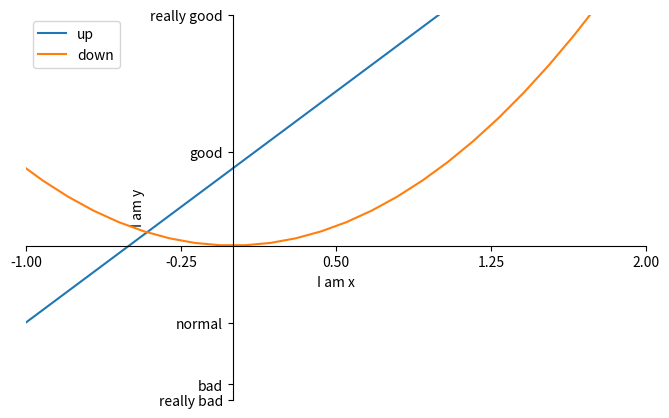

Generate this figure with matplotlib:
import matplotlib.pyplot as plt
import numpy as np


# 基本
x = np.linspace(-3, 3, 50)
y1= 2*x + 1
y2=x**2
plt.figure(num=1,figsize=(8,5)) # 同时显示多张图时用，num参数为标号顺序，figsize参数为图片大小。
plt.plot(x, y1,label='up')                 # plot函数有color参数，linewidth（线宽), linestyle（线型）,label(标签)可以选择，label用legend函数显示。
# plt.figure(num=2)
plt.plot(x, y2,label='down')
plt.xlim((-1,2))                # 设置显示的横坐标轴的范围（-1到2）。也可以只设置一边，xmin和xmax参数。
plt.ylim((-2,3))
plt.xlabel('I am x')            # 声明横轴的内容
plt.ylabel('I am y')
new_ticks = np.linspace(-1, 2, 5)
plt.xticks(new_ticks)           # 设置x轴的刻度
plt.yticks([-2, -1.8, -1, 1.22, 3],['really bad', 'bad', 'normal', 'good', 'really good'])  # 设置y轴上的标签，一一对应。
# 设置和移动坐标轴
ax = plt.gca()
ax.spines['right'].set_color('none')
ax.spines['top'].set_color('none')
# 使用plt.gca获取当前坐标轴信息。
# 使用spines设置边框：
#   右侧边框：使用.set_color设置边框颜色：默认白色，none为不显示；
#   上边框：使用.set_color设置边框颜色：默认白色；
ax.xaxis.set_ticks_position('bottom')
ax.yaxis.set_ticks_position('left')             # 将底部的轴设为x轴，左边设为y轴
ax.spines['bottom'].set_position(('data', 0))   # 将x轴放在y轴0的位置。
ax.spines['left'].set_position(('data',0))      # 将y轴放在x轴0的位置。
plt.legend()                # legend函数的参数有loc，labels，handles。loc参数为设置位置。
plt.show()


# # 标出重要的信息
# x = np.linspace(-3, 3, 50)
# y = 2*x + 1
# plt.figure(num=1, figsize=(8, 5),)
# plt.plot(x, y)
# ax = plt.gca()
# ax.spines['right'].set_color('none')
# ax.spines['top'].set_color('none')
# ax.xaxis.set_ticks_position('bottom')
# ax.spines['bottom'].set_position(('data', 0))
# ax.yaxis.set_ticks_position('left')
# ax.spines['left'].set_position(('data', 0))
# x0 = 1
# y0 = 2*x0 + 1
# plt.scatter(x0, y0, s=50, color='b')        # scatter函数，本是用来画散点图的，也可以用来标出点的位置。参数s大小，color颜色。
# plt.plot([x0, x0], [0, y0], 'k--', linewidth=2.5)
# plt.annotate('2x+1=%s' % y0, xy=(x0, y0), xytext=(+30, -30),
#              textcoords='offset points', fontsize=16,
#              arrowprops=dict(arrowstyle='->', connectionstyle="arc3,rad=.2"))
# # annotate函数，对标出点进行文字描述。
# #   xy参数，被注释的点的位置；xytext参数，传入一个坐标。
# #   textcoords参数，offset points是指相对于被注释点，在xytext的坐标处注释。fontsize字体大小。
# plt.text(x=0.25,y=3,s='here!',fontsize=16)
# plt.show()


# # 当数据把坐标等挡住时
# x = np.linspace(-3, 3, 50)
# y = 0.1*x
# plt.figure()
# plt.plot(x, y, linewidth=10, zorder=1)
# plt.ylim(-2, 2)
# ax = plt.gca()
# ax.spines['right'].set_color('none')
# ax.spines['top'].set_color('none')
# ax.spines['top'].set_color('none')
# ax.xaxis.set_ticks_position('bottom')
# ax.spines['bottom'].set_position(('data', 0))
# ax.yaxis.set_ticks_position('left')
# ax.spines['left'].set_position(('data', 0))
# for label in ax.get_xticklabels() + ax.get_yticklabels():       # ax.get_xticklabels() + ax.get_yticklabels()为取出所有的坐标
#     label.set_fontsize(12)                                      # 设置坐标的字体大小为12。
#     label.set_bbox(dict(facecolor='white', edgecolor='None', alpha=0.7))
#     # bbox函数为设置坐标的前景，facecolor为前景颜色，edgecolor设置边框，本处设置边框为无，alpha设置透明度。
# plt.show()


# # 画图种类
# #     散点图
# n=1024
# X=np.random.normal(0,1,n)   # 生成n个均值是0，标准差是1的随机数
# Y=np.random.normal(0,1,n)
# T = np.arctan2(Y,X)
# plt.scatter(X,Y,s=75, c=T, alpha=0.5)
# plt.xlim((-1.5,1.5))
# plt.ylim((-1.5,1.5))
# plt.show()

# # 条形图
# n = 12
# X = np.arange(n)
# Y1 = (1 - X / float(n)) * np.random.uniform(0.5, 1.0, n)    # 生成随机数
# Y2 = (1 - X / float(n)) * np.random.uniform(0.5, 1.0, n)
# plt.bar(X, +Y1)             # 生成条形图
# plt.bar(X, -Y2)
# plt.xlim(-.5, n)
# plt.xticks(())
# plt.ylim(-1.25, 1.25)
# plt.yticks(())
# for x, y in zip(X, Y1):
#     # ha: 水平对齐方式
#     # va: 垂直对齐方式
#     plt.text(x, y + 0.05, '%.2f' % y, ha='center', va='bottom')# 显示数据
# for x, y in zip(X, Y2):
#     plt.text(x, -y - 0.05, '%.2f' % y, ha='center', va='top')
# plt.show()

# # 等高线（可用于画隐函数图像）
# def f(x,y):
#     return (1 - x / 2 + x**5 + y**3) * np.exp(-x**2 -y**2)  # 画这个函数的等高线
# n = 256
# x = np.linspace(-3, 3, n)
# y = np.linspace(-3, 3, n)
# X,Y = np.meshgrid(x, y)         # 生成网格。等高线就这么画
# plt.contourf(X, Y, f(X, Y), levels=8, alpha=0.75, cmap=plt.cm.hot)         # 添加颜色，传入mesh后的X,Y,f(X,Y)
# C=plt.contour(X, Y, f(X, Y), levels=8, colors='black')      # 画等高线，画levels+1条等高线，自动选择高度。
# plt.clabel(C,inline=True, fontsize=10)                      # 添加高度，inline参数为true时。将高度写在等高线上
# plt.show()

# # 生成随机矩阵对应的图片
# a = np.array([0.313660827978, 0.365348418405, 0.423733120134,
#               0.365348418405, 0.439599930621, 0.525083754405,
#               0.423733120134, 0.525083754405, 0.651536351379]).reshape(3,3)
# plt.imshow(a, interpolation='nearest', cmap='jet', origin='upper')          # 这个函数可以将矩阵转化成图片
# plt.colorbar(shrink=0.92)      # 添加颜色和数字之间对应的标注。shrink参数可以修改colorbar的长度，变为原来的百分之92
# plt.show()

# # 三维图
# from mpl_toolkits.mplot3d import Axes3D
#
# fig = plt.figure()
# ax = Axes3D(fig)        # 先定义一个图像窗口，并在窗口上添加3D坐标轴，画3D图官方操作。
# X = np.arange(-5, 5, 0.25)
# Y = np.arange(-5, 5, 0.25)
# X, Y = np.meshgrid(X, Y)    # x-y 平面的网格
# R_1 = X ** 2 + 2*Y ** 2
# R_2=4*X+4*Y-6
# # Z = np.sin(R)
# ax.plot_surface(X, Y, R_1, rstride=1, cstride=1, cmap=plt.get_cmap('rainbow'))
# # 传入三个坐标轴X,Y,Z。rstride和cstride参数分别为网格线的行跨度和列跨度。
# ax.contourf(X, Y, R_1, zdir='z', offset=-2, cmap=plt.get_cmap('rainbow'))
# ax.plot_surface(X, Y, R_2, rstride=1, cstride=1, cmap=plt.get_cmap('rainbow'))
# # 传入三个坐标轴X,Y,Z。rstride和cstride参数分别为网格线的行跨度和列跨度。
# ax.contourf(X, Y, R_2, zdir='z', offset=-2, cmap=plt.get_cmap('rainbow'))
# # 画等高线。zdir参数为从哪个轴压下去。offset参数为压在指定轴的哪个坐标上。
# ax.set_zlim(-1,10)
# plt.show()
# # plt.savefig('fig.png', bbox_inches='tight')     # 这里用plt.show()会有警告，直接保存3D图比较好。


# # 多图合并显示
# # 均匀小图
# plt.figure()  # 创建一个图片
# plt.subplot(2, 2, 1)  # 将图片分成两行两列，在第一个位置上创建一个小图
# plt.plot([0, 1], [0, 1])
# plt.subplot(2, 2, 2)  # 将图片分成两行两列，在第二个位置上创建一个小图
# plt.plot([0, 1], [0, 2])
# plt.subplot(2, 2, 3)  # 将图片分成两行两列，在第三个位置上创建一个小图
# plt.plot([0, 1], [0, 1])
# plt.subplot(2, 2, 4)  # 将图片分成两行两列，在第四个位置上创建一个小图
# plt.plot([0, 1], [0, 2])
# plt.show()
#     # 不均匀小图
# plt.figure()
# plt.subplot(2,1,1)
# plt.plot([0,1],[0,1])
# plt.subplot(2,3,4)
# plt.plot([0,1],[0,2])
# plt.subplot(2,3,5)
# plt.plot([0,1],[0,1])
# plt.subplot(2,3,6)
# plt.plot([0,1],[0,2])
# plt.suptitle('全局标题',fontsize=20,x=0.5,y=0.99)
# plt.tight_layout()    # 调整坐标与标题重叠
# plt.show()

# # 次坐标轴，共享x轴，y轴不同的数据
# x = np.arange(0, 10, 0.1)
# y1 = 0.05 * x**2
# y2 = -1 * y1
# fig, ax1 = plt.subplots()   # subplot()返回一个 fig图像对象，ax对象。
# ax2 = ax1.twinx()           # 生成另一个坐标轴
# ax1.plot(x, y1, 'g-')
# ax1.set_xlabel('X data')
# ax1.set_ylabel('Y1 data', color='g')
# ax2.plot(x, y2, 'b-')
# ax2.set_ylabel('Y2 data', color='b')
# plt.show()

# # 箱型小图
# y=np.random.rand(4,2,100)
# figure,axes=plt.subplots(2,2)
# for i in range(y.shape[0]):
#     div,mod=divmod(i,2)
#     axes[div][mod].boxplot((y[i][0],y[i][1]),patch_artist=True,showfliers=False)
#     axes[div][mod].set_xticklabels(['1', '2'])
#     axes[div][mod].set_title(str(i+1))
#     # axes[div][mod].set_ylim([0, 90])
# plt.show()

# 在水平/垂直的位置划线
# plt.axhline(0.9, color='k', linestyle='--', linewidth=1)
# plt.avhline()
